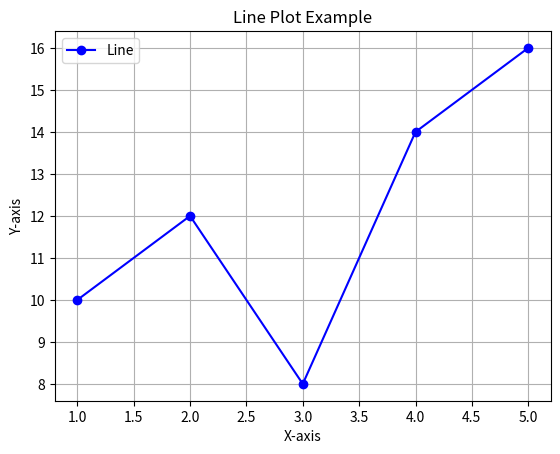

The script that saved this image:
import matplotlib.pyplot as plt

x = [1, 2, 3, 4, 5]
y = [10, 12, 8, 14, 16]

plt.plot(x, y, marker='o', color='blue', label='Line')
plt.title('Line Plot Example')
plt.xlabel('X-axis')
plt.ylabel('Y-axis')
plt.legend()
plt.grid(True)
plt.show()
